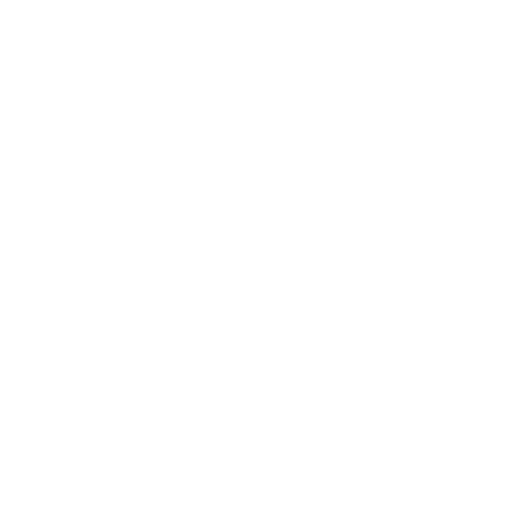
t = 0.00 s
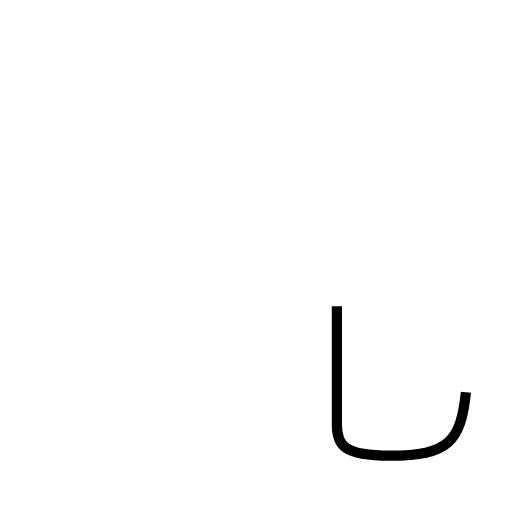
t = 0.89 s
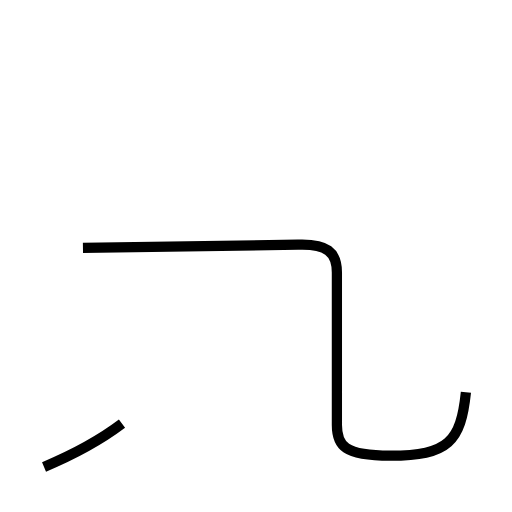
t = 2.05 s
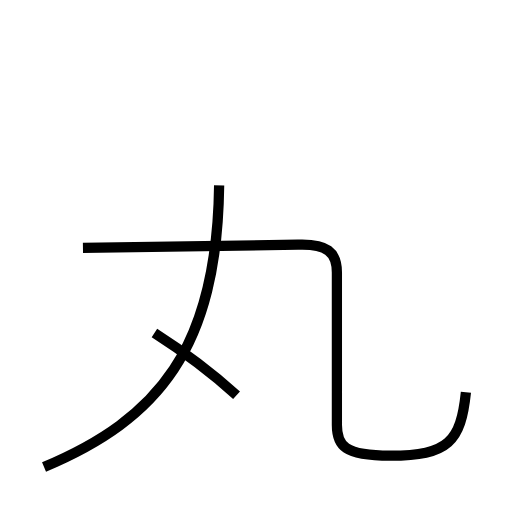
t = 3.13 s
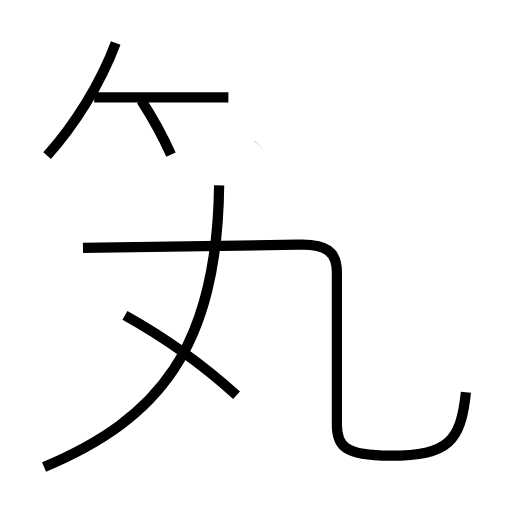
t = 4.20 s
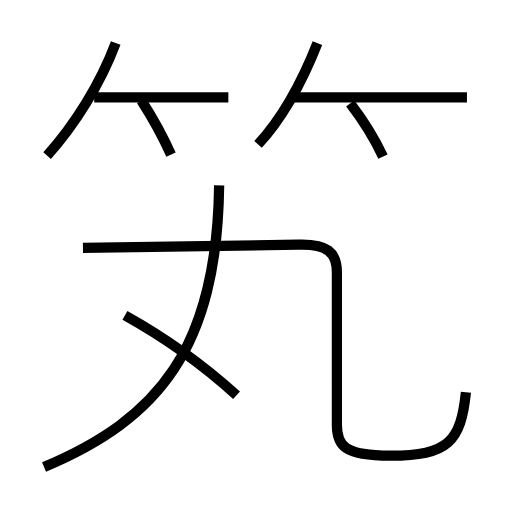
t = 5.24 s

The animated SVG that drew these frames (rendered in a browser with its animation timeline set to each time). Animation: 9 SMIL elements (animate=9); one cycle of 5.24 s.

<?xml version='1.0' encoding='utf-8'?>
<svg viewBox="0.0 -6.0 50.0 50.0" version="1.1" xmlns="http://www.w3.org/2000/svg"><rect x="-1000" y="-1000" width="2000" height="2000" stroke="white" fill="white" /><g style="fill:none;stroke:#000000;stroke-width:1"><path d="M 45.5 -5.7 C 45.0 -0.9 43.8 0.5 38.1 0.5 C 33.6 0.5 32.9 -0.5 32.9 -2.5 L 32.9 -17.4 C 32.9 -19.4 31.9 -20.2 29.1 -20.1 L 8.1 -19.8 " transform="translate(0.0 38.0)" stroke-dasharray="59.54157451190494" stroke-dashoffset="59.54157451190494"><animate attributeName="stroke-dashoffset" from="59.54157451190494" to="0" dur="1.7862472353571481s" begin="0s" fill="freeze" /></path><path d="M 4.3 1.6 C 15.5 -3.1 21.2 -10.0 21.4 -25.9 " transform="translate(0.0 38.0)" stroke-dasharray="34.85600679246312" stroke-dashoffset="34.85600679246312"><animate attributeName="stroke-dashoffset" from="34.85600679246312" to="0" dur="1.0456802037738935s" begin="1.7862472353571481s" fill="freeze" /></path><path d="M 23.1 -5.4 C 19.9 -8.3 15.8 -11.2 12.2 -13.2 " transform="translate(0.0 38.0)" stroke-dasharray="13.430029751382488" stroke-dashoffset="13.430029751382488"><animate attributeName="stroke-dashoffset" from="13.430029751382488" to="0" dur="0.4029008925414746s" begin="2.8319274391310416s" fill="freeze" /></path><path d="M 4.6 -28.8 C 7.3 -31.8 9.8 -35.8 11.3 -39.8 " transform="translate(0.0 38.0)" stroke-dasharray="12.950423133598028" stroke-dashoffset="12.950423133598028"><animate attributeName="stroke-dashoffset" from="12.950423133598028" to="0" dur="0.3885126940079408s" begin="3.2348283316725164s" fill="freeze" /></path><path d="M 16.7 -28.9 C 15.8 -30.9 14.9 -32.5 13.8 -34.2 " transform="translate(0.0 38.0)" stroke-dasharray="6.047753409868031" stroke-dashoffset="6.047753409868031"><animate attributeName="stroke-dashoffset" from="6.047753409868031" to="0" dur="0.18143260229604094s" begin="3.6233410256804572s" fill="freeze" /></path><path d="M 22.3 -34.5 L 9.2 -34.5 " transform="translate(0.0 38.0)" stroke-dasharray="13.100000000000001" stroke-dashoffset="13.100000000000001"><animate attributeName="stroke-dashoffset" from="13.100000000000001" to="0" dur="0.393s" begin="3.8047736279764983s" fill="freeze" /></path><path d="M 25.2 -29.9 C 27.6 -32.5 29.5 -36.0 31.0 -39.8 " transform="translate(0.0 38.0)" stroke-dasharray="11.537507774249613" stroke-dashoffset="11.537507774249613"><animate attributeName="stroke-dashoffset" from="11.537507774249613" to="0" dur="0.3461252332274884s" begin="4.197773627976498s" fill="freeze" /></path><path d="M 37.4 -28.7 C 36.7 -30.2 35.5 -32.2 34.2 -33.9 " transform="translate(0.0 38.0)" stroke-dasharray="6.11621819833705" stroke-dashoffset="6.11621819833705"><animate attributeName="stroke-dashoffset" from="6.11621819833705" to="0" dur="0.1834865459501115s" begin="4.543898861203987s" fill="freeze" /></path><path d="M 45.6 -34.5 L 28.4 -34.5" transform="translate(0.0 38.0)" stroke-dasharray="17.200000000000003" stroke-dashoffset="17.200000000000003"><animate attributeName="stroke-dashoffset" from="17.200000000000003" to="0" dur="0.516s" begin="4.727385407154098s" fill="freeze" /></path></g></svg>
